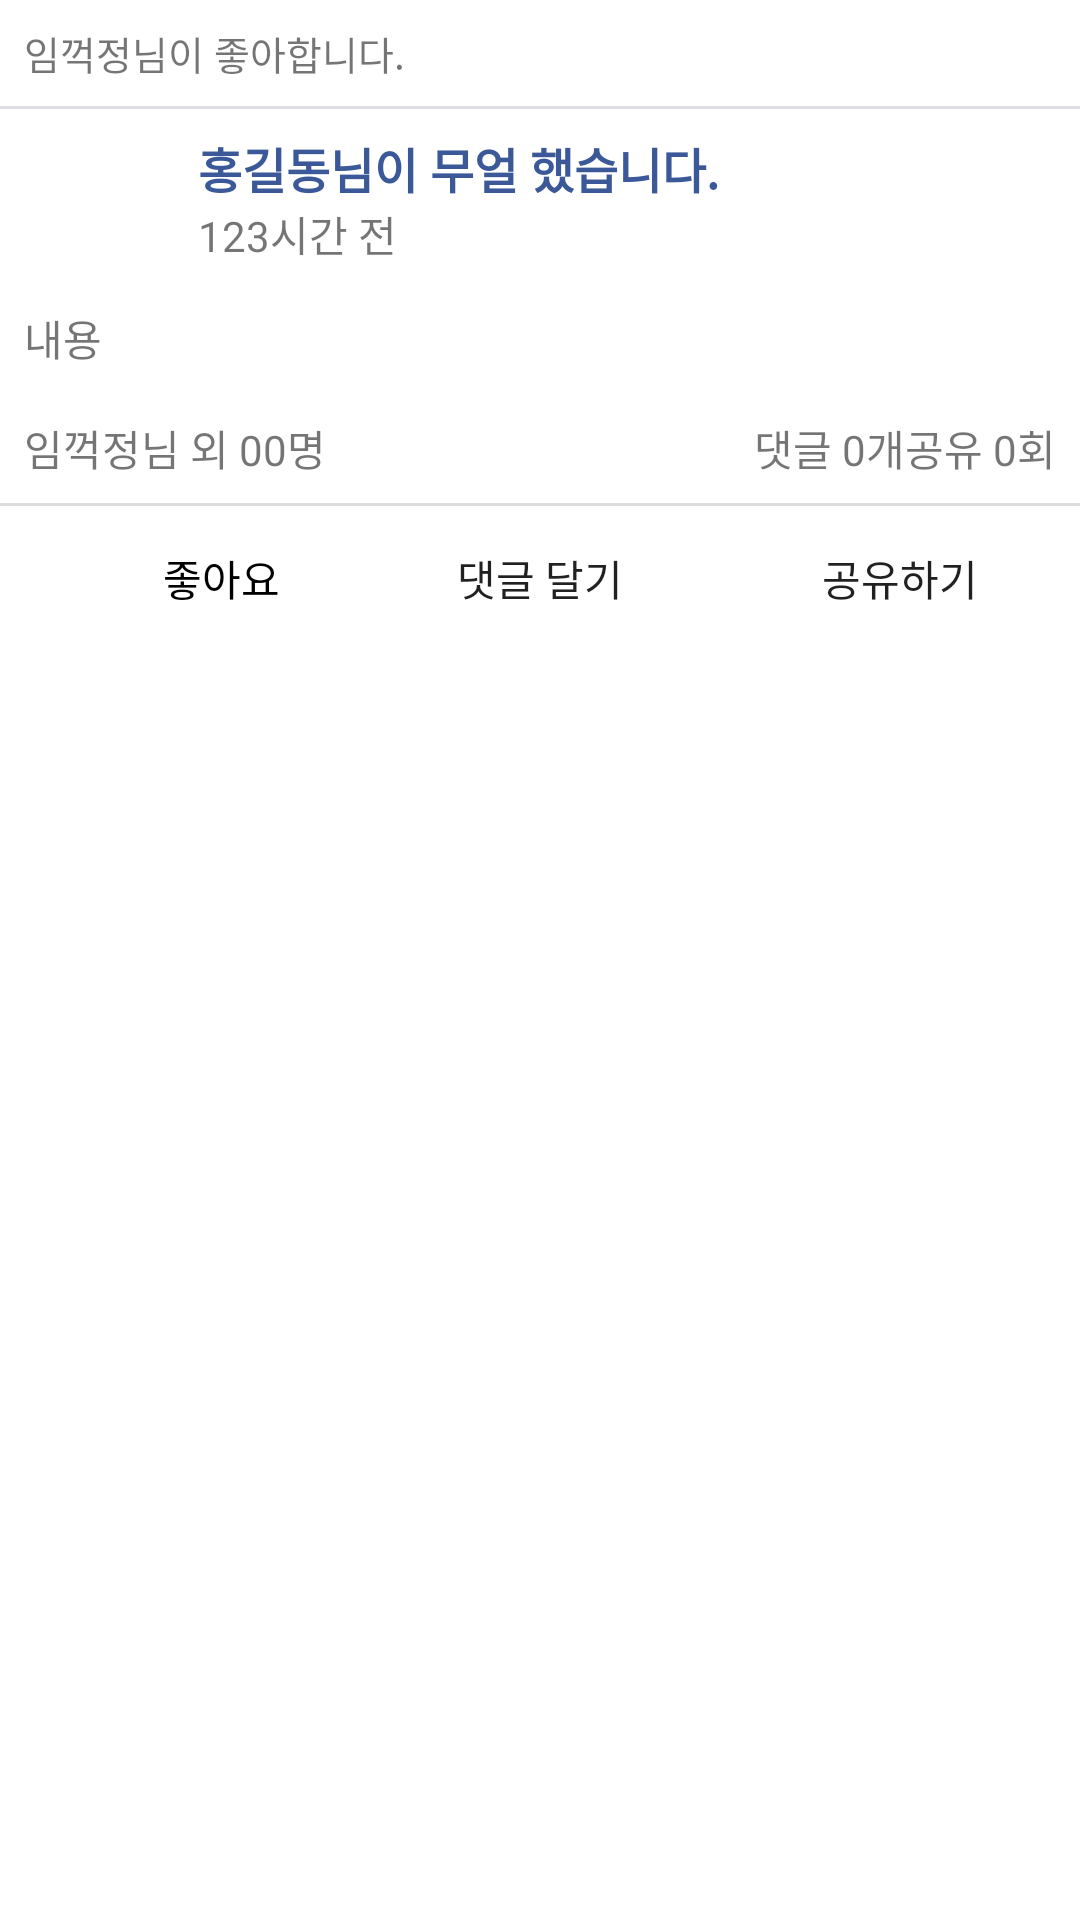

Android layout source for this screen:
<!-- AndroidManifest.xml: application theme AppTheme -->
<!-- res/layout/article_facebook.xml -->
<?xml version="1.0" encoding="utf-8"?>
<LinearLayout xmlns:android="http://schemas.android.com/apk/res/android"
    android:layout_width="match_parent"
    android:layout_height="match_parent"
    android:background="@color/pure_white"
    android:layout_marginBottom="@dimen/article_margin_bottom"
    android:orientation="vertical">

    <TextView
        android:id="@+id/article_facebook_classification"
        android:layout_width="match_parent"
        android:layout_height="wrap_content"
        android:layout_margin="@dimen/article_inside_margin"
        android:textSize="@dimen/article_classification_text_size"
        android:gravity="end"
        android:visibility="gone"/>

    <LinearLayout
        android:id="@+id/facebook_article_header_layout"
        android:layout_width="match_parent"
        android:layout_height="wrap_content"
        android:orientation="vertical">
        <TextView
            android:id="@+id/facebook_article_header"
            android:layout_width="match_parent"
            android:layout_height="wrap_content"
            android:layout_margin="@dimen/article_inside_margin"
            android:textSize="13sp"
            android:text="@string/facebook_article_default_header"/>

        <View
            android:layout_width="match_parent"
            android:layout_height="1dp"
            android:background="@color/facebook_window_background" />
    </LinearLayout>

    <LinearLayout
        android:layout_width="match_parent"
        android:layout_height="wrap_content"
        android:layout_marginTop="@dimen/article_inside_margin"
        android:layout_marginStart="@dimen/article_inside_margin"
        android:layout_marginEnd="@dimen/article_inside_margin"
        android:orientation="vertical">
        <LinearLayout
            android:layout_width="match_parent"
            android:layout_height="wrap_content"
            android:orientation="horizontal">
            <ImageView
                android:id="@+id/facebook_article_profile_img"
                android:layout_width="@dimen/article_profile_size"
                android:layout_height="@dimen/article_profile_size"
                android:background="@drawable/default_profile_image"/>

            <LinearLayout
                android:layout_width="match_parent"
                android:layout_height="wrap_content"
                android:orientation="vertical"
                android:layout_marginStart="@dimen/article_title_margin_left">

                <TextView
                    android:id="@+id/facebook_article_title"
                    android:layout_width="wrap_content"
                    android:layout_height="wrap_content"
                    android:text="@string/facebook_article_default_title"
                    android:textSize="@dimen/article_title_text_size"
                    android:textStyle="bold"
                    android:textColor="@color/facebook"/>

                <TextView
                    android:id="@+id/facebook_article_time"
                    android:layout_width="wrap_content"
                    android:layout_height="wrap_content"
                    android:text="@string/facebook_article_default_time"/>
            </LinearLayout>
        </LinearLayout>

        <TextView
            android:id="@+id/facebook_article_content"
            android:layout_width="match_parent"
            android:layout_height="wrap_content"
            android:text="@string/facebook_article_default_content"
            android:layout_marginTop="@dimen/article_content_margin_top"/>

        <LinearLayout
            android:id="@+id/facebook_article_media_layout"
            android:layout_width="match_parent"
            android:layout_height="wrap_content"
            android:orientation="vertical"
            android:layout_marginTop="@dimen/article_content_margin_top"/>

        <RelativeLayout
            android:layout_width="wrap_content"
            android:layout_height="wrap_content"
            android:layout_marginTop="@dimen/article_content_margin_top">

            <TextView
                android:id="@+id/facebook_article_sympathy"
                android:layout_width="wrap_content"
                android:layout_height="wrap_content"
                android:layout_alignParentStart="true"
                android:text="@string/facebook_article_default_sympathy"/>

            <TextView
                android:id="@+id/facebook_article_sharing"
                android:layout_width="wrap_content"
                android:layout_height="wrap_content"
                android:layout_alignParentEnd="true"
                android:text="@string/facebook_article_default_share"/>

            <TextView
                android:id="@+id/facebook_article_comment"
                android:layout_width="wrap_content"
                android:layout_height="wrap_content"
                android:layout_toStartOf="@id/facebook_article_sharing"
                android:text="@string/facebook_article_default_comment"/>

        </RelativeLayout>
    </LinearLayout>

    <View
        android:layout_width="match_parent"
        android:layout_height="1dp"
        android:layout_marginTop="@dimen/article_inside_margin"
        android:background="@color/facebook_comment_background" />

    <LinearLayout
        android:layout_width="match_parent"
        android:layout_height="wrap_content">

        <RelativeLayout
            android:layout_width="0dp"
            android:layout_height="match_parent"
            android:layout_weight="1">

            <LinearLayout
                android:layout_width="match_parent"
                android:layout_height="match_parent"
                android:orientation="horizontal"
                android:gravity="center">

                <ImageView
                    android:id="@+id/article_facebook_like_icon"
                    android:layout_width="20dp"
                    android:layout_height="20dp"
                    android:src="@drawable/icon_facebook_like_false"/>

                <TextView
                    android:id="@+id/article_facebook_like_text"
                    android:layout_width="wrap_content"
                    android:layout_height="wrap_content"
                    android:layout_marginLeft="8dp"
                    android:text="@string/facebook_article_default_like_button"
                    android:textSize="@dimen/article_bottom_button_text_size"
                    android:textColor="@color/pure_dark"/>
            </LinearLayout>

            <Button
                android:id="@+id/facebook_article_like_button"
                android:layout_width="match_parent"
                android:layout_height="wrap_content"
                style="?android:attr/borderlessButtonStyle"/>
        </RelativeLayout>

        <Button
            android:id="@+id/facebook_article_comment_button"
            android:layout_width="0dp"
            android:layout_height="wrap_content"
            android:layout_weight="1"
            android:text="@string/facebook_article_default_comment_button"
            android:textSize="@dimen/article_bottom_button_text_size"
            style="?android:attr/borderlessButtonStyle"/>

        <Button
            android:id="@+id/facebook_article_share_button"
            android:layout_width="0dp"
            android:layout_height="wrap_content"
            android:layout_weight="1"
            android:text="@string/facebook_article_default_share_button"
            android:textSize="@dimen/article_bottom_button_text_size"
            style="?android:attr/borderlessButtonStyle"/>
    </LinearLayout>


</LinearLayout>
<!-- resources referenced by this layout -->
<resources>
  <color name="facebook">#3b5998</color>
  <color name="facebook_comment_background">#DDDDDD</color>
  <color name="facebook_window_background">#dcdee3</color>
  <color name="pure_dark">#000000</color>
  <color name="pure_white">#FFFFFF</color>
  <dimen name="article_bottom_button_text_size">14sp</dimen>
  <dimen name="article_classification_text_size">12sp</dimen>
  <dimen name="article_content_margin_top">8dp</dimen>
  <dimen name="article_inside_margin">8dp</dimen>
  <dimen name="article_margin_bottom">8dp</dimen>
  <dimen name="article_profile_size">50dp</dimen>
  <dimen name="article_title_margin_left">8dp</dimen>
  <dimen name="article_title_text_size">16sp</dimen>
  <string name="facebook_article_default_comment">댓글 0개</string>
  <string name="facebook_article_default_comment_button">댓글 달기</string>
  <string name="facebook_article_default_content">내용</string>
  <string name="facebook_article_default_header">임꺽정님이 좋아합니다.</string>
  <string name="facebook_article_default_like_button">좋아요</string>
  <string name="facebook_article_default_share">공유 0회</string>
  <string name="facebook_article_default_share_button">공유하기</string>
  <string name="facebook_article_default_sympathy">임꺽정님 외 00명</string>
  <string name="facebook_article_default_time">123시간 전</string>
  <string name="facebook_article_default_title">홍길동님이 무얼 했습니다.</string>
  <style name="AppTheme" parent="Theme.AppCompat.DayNight.NoActionBar">
          
          <item name="colorPrimary">@color/colorPrimary</item>
          <item name="colorPrimaryDark">@color/colorPrimaryDark</item>
          <item name="colorAccent">@color/colorAccent</item>
          <item name="buttonStyle">@style/AppButtonStyle</item>
      </style>
  <color name="colorPrimary">#313335</color>
  <color name="colorPrimaryDark">#303F9F</color>
  <color name="colorAccent">#FF4081</color>
  <style name="AppButtonStyle" parent="Widget.AppCompat.Button.Borderless" />
</resources>
